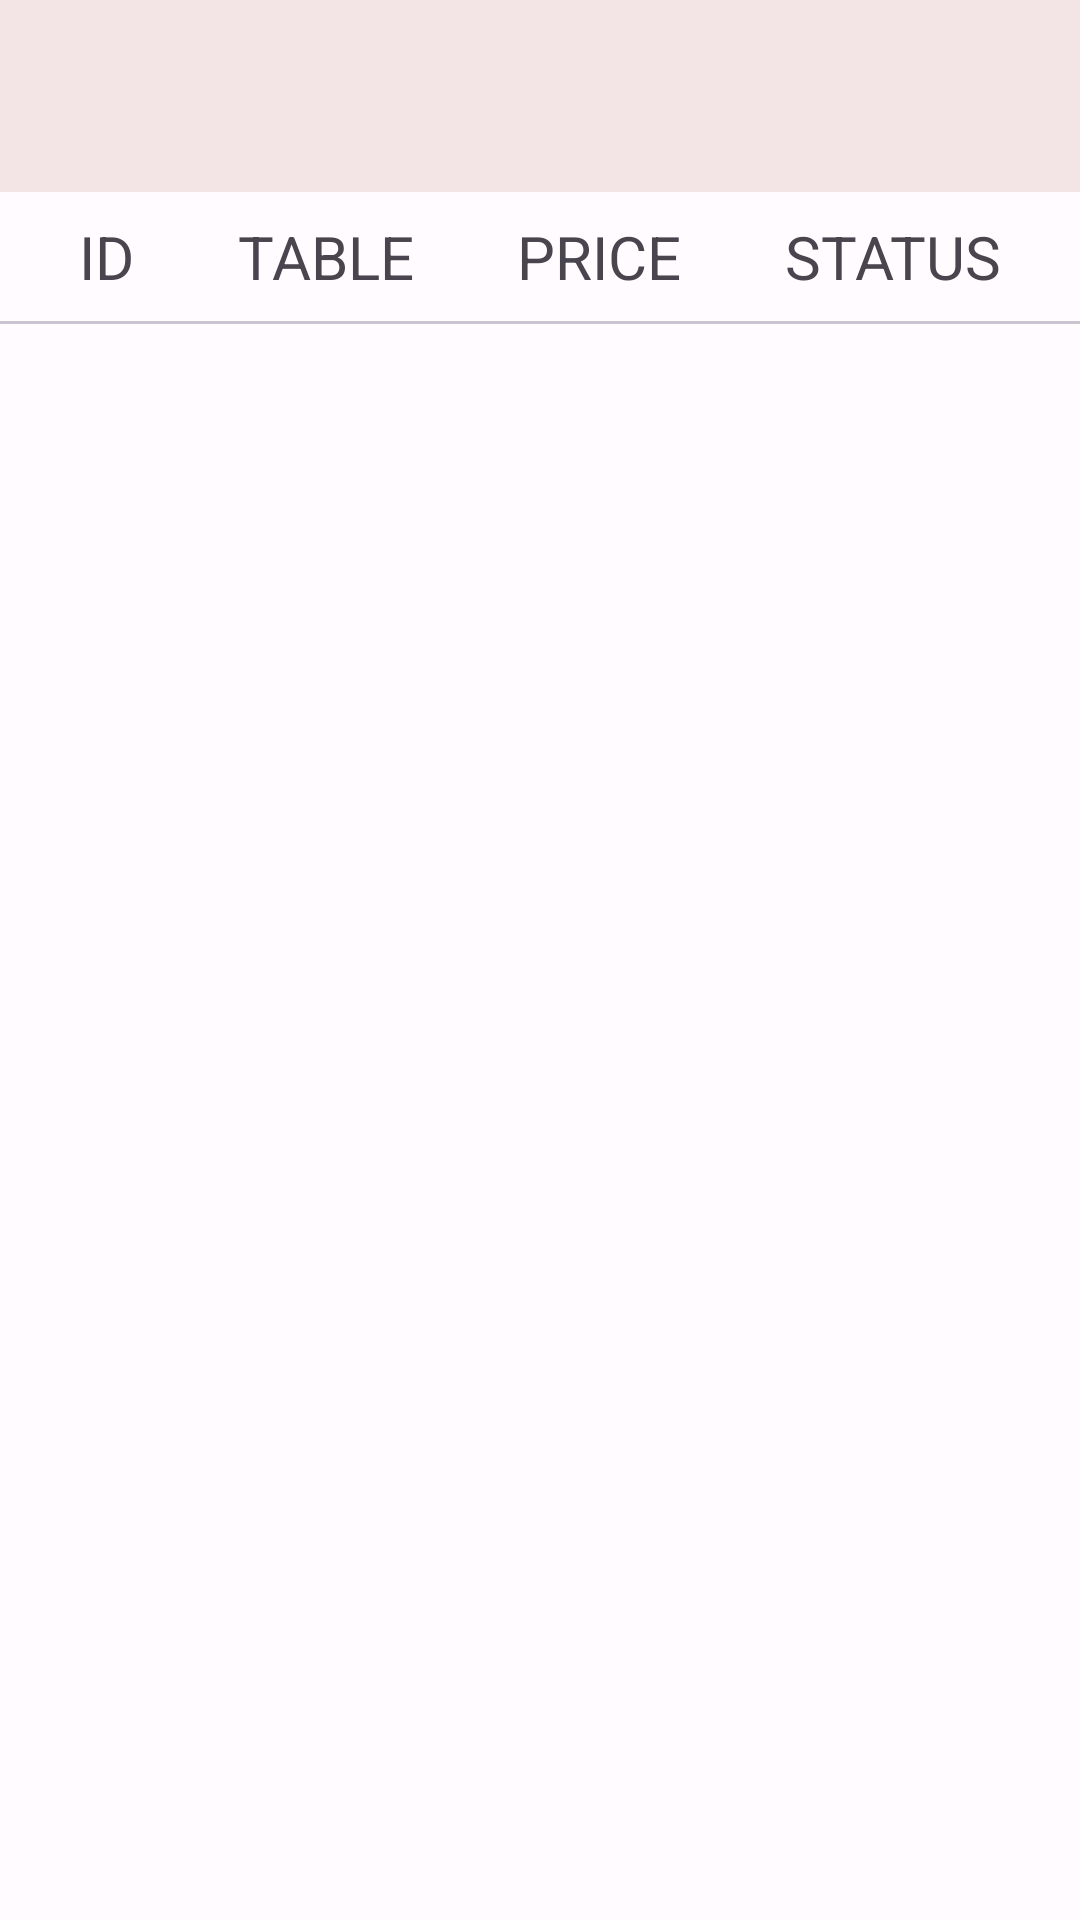

This screen was rendered from an Android layout file. Write that file and the resources it references.
<!-- AndroidManifest.xml: application theme Theme.FoodOrderingSystem -->
<!-- res/layout/fragment_report.xml -->
<?xml version="1.0" encoding="utf-8"?>
<androidx.constraintlayout.widget.ConstraintLayout xmlns:android="http://schemas.android.com/apk/res/android"
    xmlns:tools="http://schemas.android.com/tools"
    android:layout_width="match_parent"
    android:layout_height="match_parent"
    xmlns:app="http://schemas.android.com/apk/res-auto"
    tools:context=".ui.reports.ReportFragment">

    <com.google.android.material.appbar.AppBarLayout
        android:id="@+id/topAppBarLayout"
        android:layout_width="match_parent"
        android:layout_height="wrap_content"
        android:elevation="8dp"
        android:fitsSystemWindows="true"
        app:layout_constraintEnd_toEndOf="parent"
        app:layout_constraintStart_toStartOf="parent"
        app:layout_constraintTop_toTopOf="parent">

        <com.google.android.material.appbar.MaterialToolbar
            android:id="@+id/topAppBar"
            android:layout_width="match_parent"
            android:elevation="0dp"
            app:tint="?attr/colorOnSurface"
            app:elevation="0dp"
            android:background="?android:attr/windowBackground"
            android:layout_height="?attr/actionBarSize"
            app:navigationIcon="@drawable/ic_left_arrow">

        </com.google.android.material.appbar.MaterialToolbar>

    </com.google.android.material.appbar.AppBarLayout>

    <com.google.android.material.textview.MaterialTextView
        android:id="@+id/id_textview"
        android:layout_width="wrap_content"
        android:layout_height="wrap_content"
        android:textSize="20sp"
        android:layout_margin="8dp"
        android:text="ID"
        app:layout_constraintStart_toStartOf="parent"
        app:layout_constraintBottom_toTopOf="@id/divider"
        app:layout_constraintEnd_toStartOf="@id/table_number_textview"
        app:layout_constraintTop_toBottomOf="@id/topAppBarLayout"/>

    <com.google.android.material.textview.MaterialTextView
        android:id="@+id/table_number_textview"
        android:layout_width="wrap_content"
        android:layout_height="wrap_content"
        android:textSize="20sp"
        android:layout_margin="8dp"
        android:text="TABLE"
        app:layout_constraintStart_toEndOf="@id/id_textview"
        app:layout_constraintEnd_toStartOf="@id/price_textview"
        app:layout_constraintTop_toBottomOf="@id/topAppBarLayout"/>

    <com.google.android.material.textview.MaterialTextView
        android:id="@+id/price_textview"
        android:layout_width="wrap_content"
        android:layout_height="wrap_content"
        android:textSize="20sp"
        android:layout_margin="8dp"
        android:text="PRICE"
        app:layout_constraintStart_toEndOf="@id/table_number_textview"
        app:layout_constraintEnd_toStartOf="@id/status_textview"
        app:layout_constraintTop_toBottomOf="@id/topAppBarLayout"/>

    <com.google.android.material.textview.MaterialTextView
        android:id="@+id/status_textview"
        android:layout_width="wrap_content"
        android:layout_height="wrap_content"
        android:textSize="20sp"
        android:layout_margin="8dp"
        android:text="STATUS"
        app:layout_constraintStart_toEndOf="@id/price_textview"
        app:layout_constraintEnd_toEndOf="parent"
        app:layout_constraintTop_toBottomOf="@id/topAppBarLayout"/>

    <com.google.android.material.divider.MaterialDivider
        android:id="@id/divider"
        android:layout_width="match_parent"
        android:layout_height="wrap_content"
        app:layout_constraintStart_toStartOf="parent"
        app:layout_constraintEnd_toEndOf="parent"
        app:layout_constraintTop_toBottomOf="@id/id_textview"
        app:layout_constraintBottom_toTopOf="@id/report_item_list_recycleView" />

    <androidx.recyclerview.widget.RecyclerView
        android:id="@+id/report_item_list_recycleView"
        android:layout_width="match_parent"
        android:layout_height="wrap_content"
        app:layout_constraintTop_toBottomOf="@id/divider"
        tools:listitem="@layout/list_report_item"/>


</androidx.constraintlayout.widget.ConstraintLayout>
<!-- res/layout/list_report_item.xml (included above) -->
<?xml version="1.0" encoding="utf-8"?>
<androidx.constraintlayout.widget.ConstraintLayout xmlns:android="http://schemas.android.com/apk/res/android"
    android:id="@+id/report_item_container"
    android:layout_width="match_parent"
    android:layout_height="wrap_content"
    xmlns:app="http://schemas.android.com/apk/res-auto">

    <com.google.android.material.textview.MaterialTextView
        android:id="@+id/timeStamp_textView"
        android:layout_width="wrap_content"
        android:layout_height="wrap_content"
        android:text="1700685678"
        android:layout_margin="8dp"
        android:textStyle="bold"
        android:textSize="18sp"
        android:paddingRight="8dp"
        android:paddingVertical="8dp"
        app:layout_constraintStart_toStartOf="parent"
        app:layout_constraintTop_toTopOf="parent"
        app:layout_constraintEnd_toStartOf="@id/table_number_textview"
        app:layout_constraintBottom_toBottomOf="parent"/>

    <com.google.android.material.textview.MaterialTextView
        android:id="@+id/table_number_textview"
        android:layout_width="wrap_content"
        android:layout_height="wrap_content"
        android:textStyle="bold"
        android:layout_margin="8dp"
        android:textAlignment="center"
        android:textSize="18sp"
        android:text="7"
        android:padding="8dp"
        app:layout_constraintStart_toEndOf="@id/timeStamp_textView"
        app:layout_constraintTop_toTopOf="@id/timeStamp_textView"
        app:layout_constraintBottom_toBottomOf="@id/timeStamp_textView"
        app:layout_constraintEnd_toStartOf="@id/total_price_textview"/>


    <com.google.android.material.textview.MaterialTextView
        android:id="@+id/total_price_textview"
        android:layout_width="wrap_content"
        android:layout_height="wrap_content"
        android:layout_margin="8dp"
        android:text="RM177.00"
        android:textSize="18sp"
        android:textStyle="bold"
        app:layout_constraintBottom_toBottomOf="@id/timeStamp_textView"
        app:layout_constraintStart_toEndOf="@id/table_number_textview"
        app:layout_constraintEnd_toStartOf="@id/status_textview"
        app:layout_constraintTop_toTopOf="@id/timeStamp_textView" />

    <com.google.android.material.textview.MaterialTextView
        android:id="@+id/status_textview"
        android:layout_width="wrap_content"
        android:layout_height="wrap_content"
        android:layout_marginVertical="8dp"
        android:layout_marginHorizontal="8dp"
        android:textAlignment="center"
        android:textSize="18sp"
        android:textStyle="bold"
        android:text="COMPLETED"
        android:padding="8dp"
        app:layout_constraintStart_toEndOf="@id/total_price_textview"
        app:layout_constraintEnd_toEndOf="parent"
        app:layout_constraintTop_toTopOf="@id/timeStamp_textView"
        app:layout_constraintBottom_toBottomOf="@id/timeStamp_textView"/>

    <com.google.android.material.divider.MaterialDivider
        android:id="@+id/divider"
        android:layout_width="match_parent"
        android:layout_height="wrap_content"
        app:layout_constraintBottom_toBottomOf="parent"/>

</androidx.constraintlayout.widget.ConstraintLayout>
<!-- resources referenced by this layout -->
<resources>
  <style name="Theme.FoodOrderingSystem" parent="Theme.Material3.Light.NoActionBar">
          <item name="colorPrimary">@color/md_theme_light_primary</item>
          <item name="colorOnPrimary">@color/md_theme_light_onPrimary</item>
          <item name="colorPrimaryContainer">@color/md_theme_light_primaryContainer</item>
          <item name="colorOnPrimaryContainer">@color/md_theme_light_onPrimaryContainer</item>
          <item name="colorSecondary">@color/md_theme_light_secondary</item>
          <item name="colorOnSecondary">@color/md_theme_light_onSecondary</item>
          <item name="colorSecondaryContainer">@color/md_theme_light_secondaryContainer</item>
          <item name="colorOnSecondaryContainer">@color/md_theme_light_onSecondaryContainer</item>
          <item name="colorTertiary">@color/md_theme_light_tertiary</item>
          <item name="colorOnTertiary">@color/md_theme_light_onTertiary</item>
          <item name="colorTertiaryContainer">@color/md_theme_light_tertiaryContainer</item>
          <item name="colorOnTertiaryContainer">@color/md_theme_light_onTertiaryContainer</item>
          <item name="colorError">@color/md_theme_light_error</item>
          <item name="colorErrorContainer">@color/md_theme_light_errorContainer</item>
          <item name="colorOnError">@color/md_theme_light_onError</item>
          <item name="colorOnErrorContainer">@color/md_theme_light_onErrorContainer</item>
          <item name="android:colorBackground">@color/md_theme_light_background</item>
          <item name="colorOnBackground">@color/md_theme_light_onBackground</item>
          <item name="colorSurface">@color/md_theme_light_surface</item>
          <item name="colorOnSurface">@color/md_theme_light_onSurface</item>
          <item name="colorSurfaceVariant">@color/md_theme_light_surfaceVariant</item>
          <item name="colorOnSurfaceVariant">@color/md_theme_light_onSurfaceVariant</item>
          <item name="colorOutline">@color/md_theme_light_outline</item>
          <item name="colorOnSurfaceInverse">@color/md_theme_light_inverseOnSurface</item>
          <item name="colorSurfaceInverse">@color/md_theme_light_inverseSurface</item>
          <item name="colorPrimaryInverse">@color/md_theme_light_inversePrimary</item>
      </style>
  <color name="md_theme_light_primary">#9B4428</color>
  <color name="md_theme_light_onPrimary">#FFFFFF</color>
  <color name="md_theme_light_primaryContainer">#FFDBD0</color>
  <color name="md_theme_light_onPrimaryContainer">#3A0A00</color>
  <color name="md_theme_light_secondary">#77574D</color>
  <color name="md_theme_light_onSecondary">#FFFFFF</color>
  <color name="md_theme_light_secondaryContainer">#FFDBD0</color>
  <color name="md_theme_light_onSecondaryContainer">#2C150E</color>
  <color name="md_theme_light_tertiary">#6B5E2F</color>
  <color name="md_theme_light_onTertiary">#FFFFFF</color>
  <color name="md_theme_light_tertiaryContainer">#F5E2A7</color>
  <color name="md_theme_light_onTertiaryContainer">#231B00</color>
  <color name="md_theme_light_error">#BA1A1A</color>
  <color name="md_theme_light_errorContainer">#FFDAD6</color>
  <color name="md_theme_light_onError">#FFFFFF</color>
  <color name="md_theme_light_onErrorContainer">#410002</color>
  <color name="md_theme_light_background">#FFFBFF</color>
  <color name="md_theme_light_onBackground">#201A18</color>
  <color name="md_theme_light_surface">#FFFBFF</color>
  <color name="md_theme_light_onSurface">#201A18</color>
  <color name="md_theme_light_surfaceVariant">#F5DED7</color>
  <color name="md_theme_light_onSurfaceVariant">#53433F</color>
  <color name="md_theme_light_outline">#85736E</color>
  <color name="md_theme_light_inverseOnSurface">#FBEEEA</color>
  <color name="md_theme_light_inverseSurface">#362F2D</color>
  <color name="md_theme_light_inversePrimary">#FFB59E</color>
</resources>
